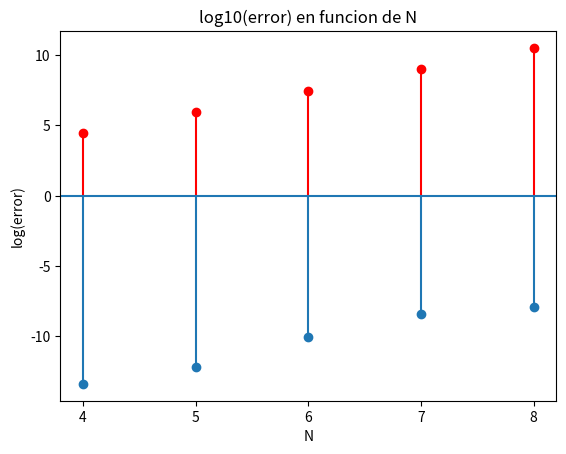
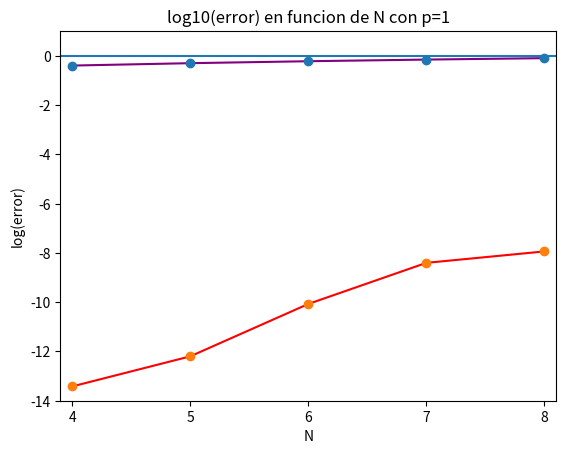
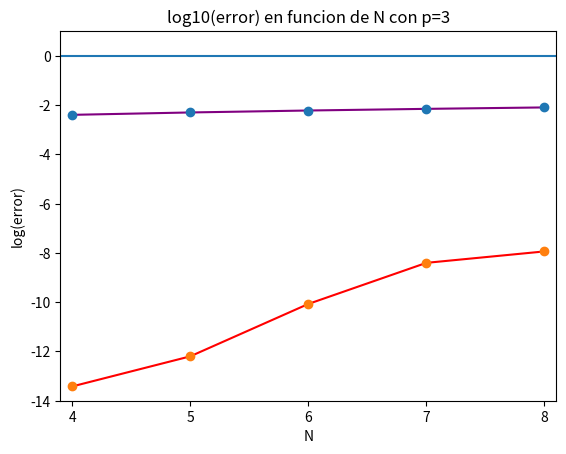
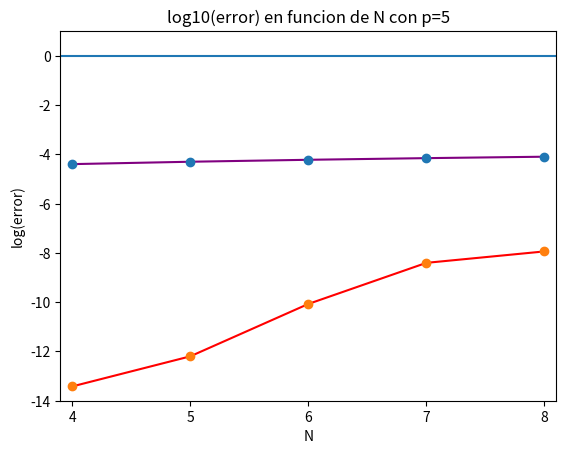
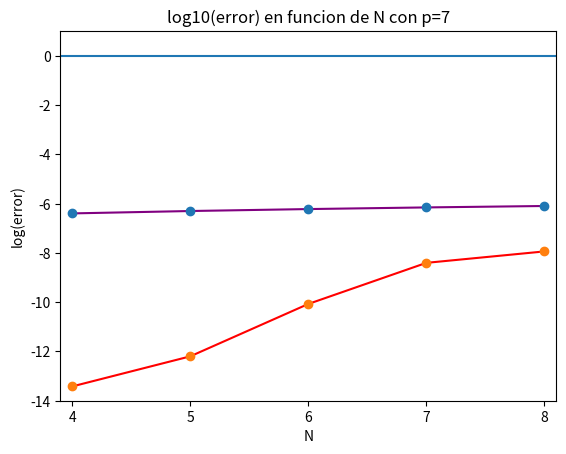

Write Python code to recreate these figures, in order.
# -*- coding: utf-8 -*-
"""
Created on Wed May 19 12:23:58 2021

@author: Usuario
"""

from typing import ClassVar
import numpy as np
import matplotlib.pyplot as plt
from matplotlib.pyplot import imshow
from sympy import *
import math 
import pandas as pd
#punto a
'constantes a usar en el problema'
N = 4

def calculoerror(N,Hinversa):
    'Defino la matriz de hilbert'
    arreglos =[]
    
    for i in range(N):
        subarreglo = [0 for i in range(N)]
    
        for j in range(N):
            constanteHilbert = (i+1)+(j+1)-1
            subarreglo[j] = (1/(constanteHilbert))
        arreglos.append(subarreglo)
    
    hilbertMatrix = np.array(arreglos) 
    
    matrizU = hilbertMatrix.copy()
    
    #defino las matrices L 
    matrizL= np.identity(N)
    'defino la matriz L'
    columna=0
    while columna < N:
        for fila in range (N):
            if fila>columna:
                m_ia=(matrizU[fila][columna])/(matrizU[columna][columna])
                for j in range(1,N-columna):
                    matrizU[fila][columna+j] = matrizU[fila][columna+j]-m_ia*matrizU[columna][columna+j]
                matrizL[fila][columna]=m_ia
        columna+=1
    'defino la matriz U'
    for fil in range(N):
            for col in range(N):
                if (col < fil) :
                    matrizU[fil,col] = 0  
    
    x= np.zeros((N,N))
    def sumatoria1(i,y):
        acum=0
        for j in range(i):
            acum+=matrizL[i][j]*y[j]
        return(acum)
    def sumatoria2(i,xk):
        acum=0
        for j in range(i+1,N):
            acum+=matrizU[i][j]*xk[j]
        return(acum)      
    canonico=0
    while canonico < N:
        #creo el termino independiente
        b=np.zeros(N) #obs deberia quedar transpuesto
        for i in range(N):
            if i==canonico:
                b[i]=1        
        #calculo Ly=b con este b
        y=np.zeros(N) #transpuesto deberia
        for i in range(N):
            for j in range(N):
                if i>=j:
                    y[i]=(b[i]/(matrizL[i][i]))-(1/(matrizL[i][i])*sumatoria1(i,y))
        #calculo Ux=y
        xk=np.zeros(N)
        
        for i in range(N-1,-1,-1):
            for j in range(N-1,-1,-1):      
                if i<=j:
                    xk[i]=(y[i]/(matrizU[i][i]))-(1/(matrizU[i][i])*sumatoria2(i,xk))
        
        x[:,canonico]=xk
        canonico+=1
        #calculo norma infinito

    difmatrices = x-Hinversa
    normainf1 = normaInfinito(difmatrices, N)
    normainf2 = normaInfinito(Hinversa, N)
    Error = normainf1/normainf2
    logerror = math.log10(Error)
    numeroCondicion = normaInfinito(hilbertMatrix,N)*normaInfinito(Hinversa,N)
    logNumeroCondicion = math.log10(numeroCondicion)
    plt.stem(N,logNumeroCondicion, markerfmt='ro',linefmt="ro") 
    plt.stem(N,logerror)
    dfinv = pd.DataFrame(x)
    csv = 'matrizinv'+str(N)+'.csv'
    dfinv.to_csv(csv)
    return(logerror,numeroCondicion)


def calculoerrorConPerturbaciones(N,Hinversa):
    'Defino la matriz de hilbert'
    arreglos =[]
    
    for i in range(N):
        subarreglo = [0 for i in range(N)]
    
        for j in range(N):
            constanteHilbert = (i+1)+(j+1)-1
            subarreglo[j] = (1/(constanteHilbert))
        arreglos.append(subarreglo)
    
    hilbertMatrix = np.array(arreglos)  
    matrizU = hilbertMatrix.copy()
    
    #defino las matrices L 
    matrizL= np.identity(N)
    'defino la matriz L'
    columna=0
    while columna < N:
        for fila in range (N):
            if fila>columna:
                m_ia=(matrizU[fila][columna])/(matrizU[columna][columna])
                for j in range(1,N-columna):
                    matrizU[fila][columna+j] = matrizU[fila][columna+j]-m_ia*matrizU[columna][columna+j]
                matrizL[fila][columna]=m_ia
        columna+=1
    'defino la matriz U'
    for fil in range(N):
            for col in range(N):
                if (col < fil) :
                    matrizU[fil,col] = 0
    x= np.zeros((N,N))
    def sumatoria1(i,y):
        acum=0
        for j in range(i):
            acum+=matrizL[i][j]*y[j]
        return(acum)
    def sumatoria2(i,xk):
        acum=0
        for j in range(i+1,N):
            acum+=matrizU[i][j]*xk[j]
        return(acum)
    inversas=[]
    logaritmoError=[]
    for p in range(1,8,2):      
        canonico=0
        while canonico < N:
            #creo el termino independiente
            b=np.zeros(N) #obs deberia quedar transpuesto
            for i in range(N):
                if i==canonico:
                    b[i]=1+((-1)**(i+1))*10**(-p)
                else:
                    b[i]=((-1)**(i+1))*10**(-p)
            #calculo Ly=b con este b
            y=np.zeros(N) #transpuesto deberia
            for i in range(N):
                for j in range(N):
                    if i>=j:
                        y[i]=(b[i]/(matrizL[i][i]))-(1/(matrizL[i][i])*sumatoria1(i,y))
            #calculo Ux=y
            xk=np.zeros(N)
            
            for i in range(N-1,-1,-1):
                for j in range(N-1,-1,-1):      
                    if i<=j:
                        xk[i]=(y[i]/(matrizU[i][i]))-(1/(matrizU[i][i])*sumatoria2(i,xk))
            
            x[:,canonico]=xk
            canonico+=1
            #calculo norma infinito
        
        difmatrices = x-Hinversa
        normainf1 = normaInfinito(difmatrices, N)
        normainf2 = normaInfinito(Hinversa, N)
        Error = normainf1/normainf2
        logerror = math.log10(Error)
        numeroCondicion = normaInfinito(hilbertMatrix,N)*normaInfinito(Hinversa,N)
        logNumeroCondicion = math.log10(numeroCondicion)
        logaritmoError.append(logerror)
    return(logaritmoError)   

'calculo norma infinito'
def normaInfinito(matriz,N):
    max=0
    for fila in range (N):
        sumafila= 0
        for columna in range (N):
            sumafila += abs(matriz[fila][columna])
        if max < sumafila:
            max = sumafila
    return(max)

'ingreso de las matrices exactas'
Hinversa4=np.array([[16,-120,240,-140],[-120,1200,-2700,1680],[240,-2700,6480,-4200],[-140,1680,-4200,2800]])
Hinversa5=np.array([[25,-300,1050,-1400,630],[-300,4800,-18900,26880,-12600],[1050,-18900,79380,-117600,56700],[-1400,26880,-117600,179200,-88200],[630,-12600,56700,-88200,44100]])
Hinversa6=np.array([[36,-630,3360,-7560,7560,-2772],[-630,14700,-88200,211680,-220500,83160],[3360,-88200,564480,-1411200,1512000,-582120],[-7560,211680,-1411200,3628800,-3969000,1552320],[7560,-220500,1512000,-3969000,4410000,-1746360],[-2772,83160,-582120,1552320,-1746360,698544]])
Hinversa7=np.array([[49,-1176,8820,-29400,48510,-38808,12012],[-1176,37632,-317520,1128960,-1940400,1596672,-504504],[8820,-317520,2857680,-10584000,18711000,-15717240,5045040],[-29400,1128960,-10584000,40320000,-72765000,62092800,-20180160],[48510,-1940400,18711000,-72765000,133402500,-115259760,37837800],[-38808,1596672,-15717240,62092800,-115259760,100590336,-33297264],[12012,-504504,5045040,-20180160,37837800,-33297264,11099088]])
Hinversa8=np.array([[64 ,-2016, 20160, -92400, 221760, -288288, 192192, -51480],[-2016, 84672, -952560, 4656960, -11642400, 15567552, -10594584, 2882880],[20160, -952560, 11430720, -58212000, 149688000, -204324120, 141261120, -38918880],[-92400, 4656960, -58212000, 304920000, -800415000, 1109908800, -776936160, 216216000],[221760, -11642400, 149688000, -800415000, 2134440000,-2996753760, 2118916800, -594594000],[-288288, 15567552, -204324120, 1109908800, -2996753760, 4249941696, -3030051024,856215360],[192192, -10594584, 141261120, -776936160, 2118916800,-3030051024, 2175421248, -618377760],[-51480, 2882880, -38918880, 216216000, -594594000, 856215360, -618377760, 176679360]])

logaritmoErrorExacto=[0,0,0,0,0]
numeroCondicionMatrices=[0,0,0,0,0]
logaritmoErrorExacto[0],numeroCondicionMatrices[0]=calculoerror(4,Hinversa4)
logaritmoErrorExacto[1],numeroCondicionMatrices[1]=calculoerror(5,Hinversa5)
logaritmoErrorExacto[2],numeroCondicionMatrices[2]=calculoerror(6,Hinversa6)
logaritmoErrorExacto[3],numeroCondicionMatrices[3]=calculoerror(7,Hinversa7)
logaritmoErrorExacto[4],numeroCondicionMatrices[4]=calculoerror(8,Hinversa8)
plt.xticks(range(4,9))
plt.title('log10(error) en funcion de N')
plt.xlabel('N')
plt.ylabel('log(error)')
plt.axhline(y=0)
plt.show()


logaritmoError4=calculoerrorConPerturbaciones(4,Hinversa4)
logaritmoError5=calculoerrorConPerturbaciones(5,Hinversa5)
logaritmoError6=calculoerrorConPerturbaciones(6,Hinversa6)
logaritmoError7=calculoerrorConPerturbaciones(7,Hinversa7)
logaritmoError8=calculoerrorConPerturbaciones(8,Hinversa8)
logaritmoError=[logaritmoError4,logaritmoError5,logaritmoError6,logaritmoError7,logaritmoError8]

for i in range(4):
    p=(2*i)+1
    plt.ylim(-14)
    plt.xlim(3.9,8.1)
    plt.xticks(range(4,9))
    x= (4,5,6,7,8)
    y= (logaritmoError4[i],logaritmoError5[i],logaritmoError6[i],logaritmoError7[i],logaritmoError8[i])
    plt.plot(x,y,'purple')
    plt.plot(x, y, 'o')
    z=(logaritmoErrorExacto[0],logaritmoErrorExacto[1],logaritmoErrorExacto[2],logaritmoErrorExacto[3],logaritmoErrorExacto[4])
    plt.plot(x,z,'red')
    plt.plot(x, z, 'o')
    plt.title('log10(error) en funcion de N con p='+str(p))
    plt.xlabel('N')
    plt.ylabel('log(error)')
    plt.axhline(y=0)
    plt.show()

for i in range(4):
    print("Numero de condicion de: "+str(i+4)+" "+str(numeroCondicionMatrices[i]))
'''
for j in range(5):
    archivo = 'matrizinv'+str(j+4)+'.csv'
    with open(archivo) as file:
        file.readline()

        for line in file:
            line.replace('\n','')
            linea = line.split(',')
            linea.pop(0)
            for i in range(len(linea)):
                linea[i]=(round(float(linea[i]),5))
                linea[i] = str('{:.1f}'.format(linea[i]))
            print('&'.join(linea))'''
